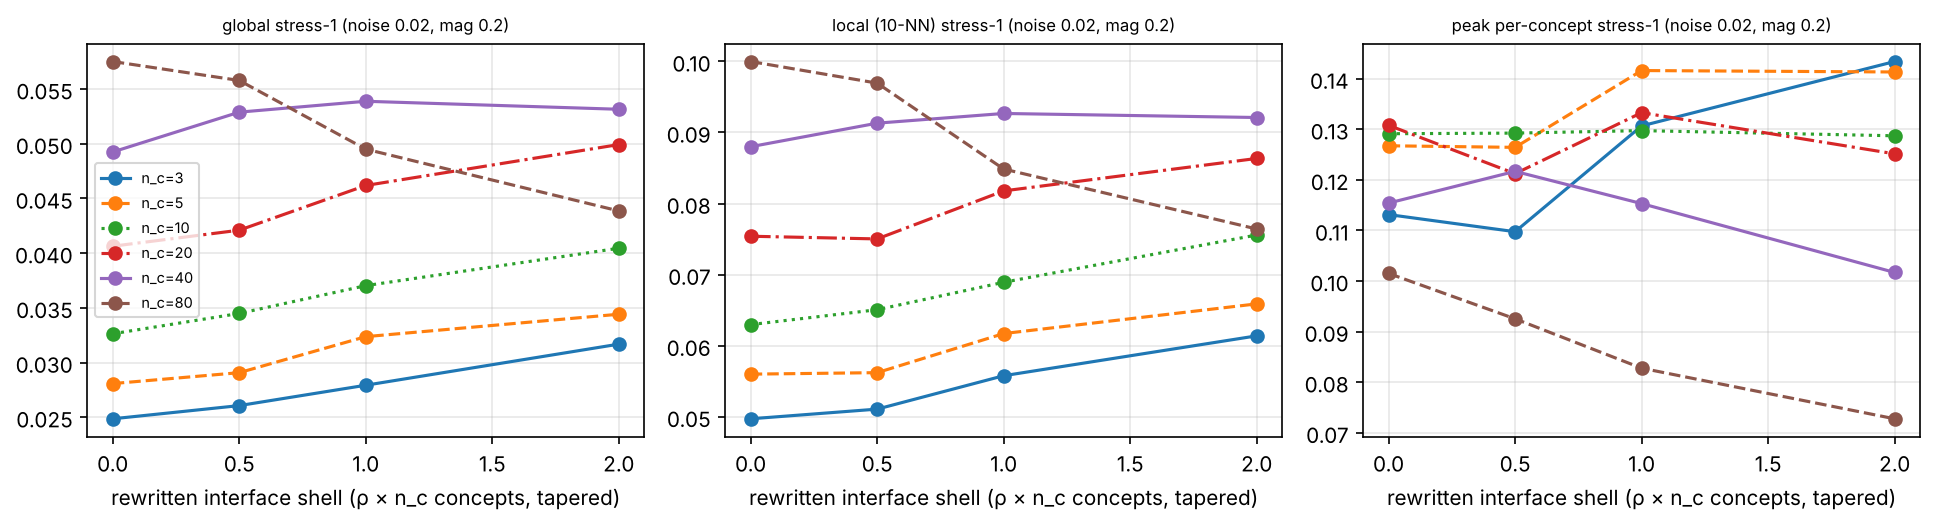

Data behind this chart, as committed beside it:
mag, noise, n_c, rho, n_reps, stress1, stress1_sd, knn_stress1, knn_stress1_sd, peak_concept, peak_concept_sd, peak_concept_stress1, peak_concept_stress1_sd, n_moved, n_moved_sd, seed
0.1, 0.0, 3, 0.0, 30, 0.007745, 0.001119, 0.01477, 0.002443, 1.606810492569824e-05, 6.295595351953172e-06, 0.05504, 0.01146, 3.0, 0.0, 20261105
0.1, 0.0, 3, 0.5, 30, 0.009717, 0.001539, 0.01814, 0.00354, 2.0075944426517378e-05, 7.342615304743446e-06, 0.0657, 0.01507, 5.0, 0.0, 20261105
0.1, 0.0, 3, 1.0, 30, 0.01035, 0.002206, 0.01943, 0.005996, 2.2262510536147485e-05, 1.7168198462774137e-05, 0.06817, 0.02527, 6.0, 0.0, 20261105
0.1, 0.0, 3, 2.0, 30, 0.01345, 0.003573, 0.02587, 0.008111, 3.3996035055658325e-05, 2.4021793459623647e-05, 0.08616, 0.03325, 9.0, 0.0, 20261105
0.2, 0.0, 3, 0.0, 30, 0.01552, 0.002385, 0.03018, 0.004687, 6.696372623565755e-05, 2.3462802397687356e-05, 0.1133, 0.02104, 3.0, 0.0, 20261105
0.2, 0.0, 3, 0.5, 30, 0.01725, 0.002119, 0.03592, 0.005887, 6.12487211910884e-05, 2.603001086692713e-05, 0.1205, 0.02499, 5.0, 0.0, 20261105
0.2, 0.0, 3, 1.0, 30, 0.01958, 0.002908, 0.04049, 0.008602, 7.430040481163261e-05, 3.164276785290419e-05, 0.1317, 0.03321, 6.0, 0.0, 20261105
0.2, 0.0, 3, 2.0, 30, 0.02538, 0.004281, 0.04664, 0.01115, 0.0001038, 4.765291159872534e-05, 0.1493, 0.03257, 9.0, 0.0, 20261105
0.1, 0.02, 3, 0.0, 30, 0.02122, 0.0004113, 0.04202, 0.001801, 1.8621950223389004e-05, 6.983783258931443e-06, 0.06159, 0.01373, 3.0, 0.0, 20261105
0.1, 0.02, 3, 0.5, 30, 0.02169, 0.0006941, 0.0428, 0.001453, 2.0543342404179886e-05, 9.310084324761128e-06, 0.06755, 0.01568, 5.0, 0.0, 20261105
0.1, 0.02, 3, 1.0, 30, 0.02226, 0.0007314, 0.04354, 0.002272, 2.128624583911342e-05, 8.039503194394771e-06, 0.06894, 0.01413, 6.0, 0.0, 20261105
0.1, 0.02, 3, 2.0, 30, 0.02368, 0.001245, 0.04603, 0.002152, 2.8337163908233628e-05, 1.174779620148772e-05, 0.07988, 0.01916, 9.0, 0.0, 20261105
0.2, 0.02, 3, 0.0, 30, 0.02486, 0.001174, 0.04972, 0.00371, 6.533504746558825e-05, 2.7502595972189807e-05, 0.1131, 0.02872, 3.0, 0.0, 20261105
0.2, 0.02, 3, 0.5, 30, 0.02606, 0.002037, 0.05108, 0.003258, 6.222097926598063e-05, 2.3379140967802055e-05, 0.1097, 0.02172, 5.0, 0.0, 20261105
0.2, 0.02, 3, 1.0, 30, 0.02793, 0.002156, 0.05578, 0.00548, 7.584390719942775e-05, 3.160562755252922e-05, 0.1307, 0.02715, 6.0, 0.0, 20261105
0.2, 0.02, 3, 2.0, 30, 0.03168, 0.004705, 0.06139, 0.008282, 9.531839515777305e-05, 5.6394955988557125e-05, 0.1434, 0.04118, 9.0, 0.0, 20261105
0.1, 0.05, 3, 0.0, 30, 0.05015, 0.0004647, 0.09833, 0.003548, 3.411706272741933e-05, 8.336293854705583e-06, 0.08744, 0.006541, 3.0, 0.0, 20261105
0.1, 0.05, 3, 0.5, 30, 0.05033, 0.000573, 0.09949, 0.002543, 3.628295318775241e-05, 1.2109737216636548e-05, 0.09314, 0.01527, 5.0, 0.0, 20261105
0.1, 0.05, 3, 1.0, 30, 0.05053, 0.000539, 0.09946, 0.002567, 3.6538397040579045e-05, 1.0264692339328473e-05, 0.09285, 0.01566, 6.0, 0.0, 20261105
0.1, 0.05, 3, 2.0, 30, 0.05119, 0.001135, 0.1003, 0.003696, 4.480057254173703e-05, 1.9648739558883303e-05, 0.1011, 0.02087, 9.0, 0.0, 20261105
0.2, 0.05, 3, 0.0, 30, 0.05185, 0.0006679, 0.1026, 0.003291, 7.924373279751998e-05, 2.9509946252943878e-05, 0.127, 0.02652, 3.0, 0.0, 20261105
0.2, 0.05, 3, 0.5, 30, 0.05295, 0.001212, 0.1049, 0.00446, 8.521786058366863e-05, 3.655954313200167e-05, 0.1374, 0.02657, 5.0, 0.0, 20261105
0.2, 0.05, 3, 1.0, 30, 0.05379, 0.002251, 0.1056, 0.00548, 0.0001057, 6.556408072603625e-05, 0.1435, 0.04308, 6.0, 0.0, 20261105
0.2, 0.05, 3, 2.0, 30, 0.05497, 0.001393, 0.1084, 0.003786, 9.740556852256874e-05, 3.5990329376266854e-05, 0.1496, 0.02635, 9.0, 0.0, 20261105
0.1, 0.1, 3, 0.0, 30, 0.09883, 0.0005853, 0.1962, 0.004709, 0.0001034, 8.046278817633226e-06, 0.1669, 0.007588, 3.0, 0.0, 20261105
0.1, 0.1, 3, 0.5, 30, 0.09885, 0.0005723, 0.1935, 0.004962, 0.0001065, 1.1645603487586074e-05, 0.1651, 0.008448, 5.0, 0.0, 20261105
0.1, 0.1, 3, 1.0, 30, 0.09896, 0.0007556, 0.1936, 0.00479, 0.000103, 6.385194731594e-06, 0.1685, 0.006963, 6.0, 0.0, 20261105
0.1, 0.1, 3, 2.0, 30, 0.09964, 0.001237, 0.1942, 0.005095, 0.0001144, 4.456968366878137e-05, 0.1723, 0.02478, 9.0, 0.0, 20261105
0.2, 0.1, 3, 0.0, 30, 0.09945, 0.0006919, 0.195, 0.004484, 0.0001261, 3.233633261802942e-05, 0.1726, 0.01177, 3.0, 0.0, 20261105
0.2, 0.1, 3, 0.5, 30, 0.1005, 0.0007794, 0.1971, 0.004876, 0.000141, 3.1574302684050146e-05, 0.1796, 0.01888, 5.0, 0.0, 20261105
0.2, 0.1, 3, 1.0, 30, 0.1006, 0.001268, 0.1975, 0.00526, 0.0001479, 6.343293884407668e-05, 0.1826, 0.02369, 6.0, 0.0, 20261105
0.2, 0.1, 3, 2.0, 30, 0.1014, 0.001362, 0.1979, 0.005663, 0.0001565, 4.545597440002126e-05, 0.1836, 0.02001, 9.0, 0.0, 20261105
0.1, 0.2, 3, 0.0, 30, 0.1936, 0.001001, 0.3624, 0.01166, 0.0003892, 2.0736119873661676e-05, 0.3217, 0.01135, 3.0, 0.0, 20261105
0.1, 0.2, 3, 0.5, 30, 0.1938, 0.001537, 0.3617, 0.01008, 0.0003905, 1.5783881061779335e-05, 0.3172, 0.0111, 5.0, 0.0, 20261105
0.1, 0.2, 3, 1.0, 30, 0.194, 0.001408, 0.3636, 0.007992, 0.0003966, 2.157810092472725e-05, 0.3148, 0.01062, 6.0, 0.0, 20261105
0.1, 0.2, 3, 2.0, 30, 0.1936, 0.001138, 0.361, 0.00689, 0.0003844, 2.4640856004582234e-05, 0.3181, 0.009903, 9.0, 0.0, 20261105
0.2, 0.2, 3, 0.0, 30, 0.1939, 0.001509, 0.3633, 0.007219, 0.0003896, 2.4579470533508803e-05, 0.3182, 0.01484, 3.0, 0.0, 20261105
0.2, 0.2, 3, 0.5, 30, 0.1944, 0.001345, 0.3631, 0.009921, 0.0003873, 1.7014878991578275e-05, 0.3219, 0.01056, 5.0, 0.0, 20261105
0.2, 0.2, 3, 1.0, 30, 0.1949, 0.001387, 0.3643, 0.009265, 0.0004011, 3.772607956687684e-05, 0.3207, 0.01089, 6.0, 0.0, 20261105
0.2, 0.2, 3, 2.0, 30, 0.1946, 0.001298, 0.3642, 0.006564, 0.0004024, 5.746231003749832e-05, 0.3205, 0.01495, 9.0, 0.0, 20261105
0.1, 0.4, 3, 0.0, 30, 0.3506, 0.002157, 0.575, 0.01369, 0.001268, 9.300593829333041e-05, 0.5286, 0.01664, 3.0, 0.0, 20261105
0.1, 0.4, 3, 0.5, 30, 0.351, 0.002454, 0.5845, 0.01239, 0.001251, 7.317541971893439e-05, 0.5339, 0.01913, 5.0, 0.0, 20261105
0.1, 0.4, 3, 1.0, 30, 0.3511, 0.002135, 0.5779, 0.01442, 0.001232, 7.110626277471855e-05, 0.5329, 0.01907, 6.0, 0.0, 20261105
0.1, 0.4, 3, 2.0, 30, 0.3508, 0.001388, 0.5803, 0.01822, 0.001253, 7.169178893491768e-05, 0.528, 0.01653, 9.0, 0.0, 20261105
0.2, 0.4, 3, 0.0, 30, 0.3517, 0.002445, 0.5804, 0.01373, 0.001258, 6.828438500282709e-05, 0.525, 0.01951, 3.0, 0.0, 20261105
0.2, 0.4, 3, 0.5, 30, 0.3518, 0.002281, 0.5771, 0.01506, 0.001264, 6.93692242355516e-05, 0.5302, 0.01448, 5.0, 0.0, 20261105
0.2, 0.4, 3, 1.0, 30, 0.3515, 0.002424, 0.5757, 0.0124, 0.001264, 8.708087584111375e-05, 0.5248, 0.01924, 6.0, 0.0, 20261105
0.2, 0.4, 3, 2.0, 30, 0.3515, 0.002277, 0.5821, 0.01552, 0.00126, 8.513798566055306e-05, 0.5269, 0.01784, 9.0, 0.0, 20261105
0.1, 0.0, 5, 0.0, 30, 0.0101, 0.001096, 0.0187, 0.002388, 2.0259514685778e-05, 7.081206847904876e-06, 0.06388, 0.01292, 5.0, 0.0, 20261105
0.1, 0.0, 5, 0.5, 30, 0.01078, 0.001386, 0.02041, 0.00365, 1.955263974520794e-05, 8.395873462118231e-06, 0.06441, 0.01651, 7.0, 0.0, 20261105
0.1, 0.0, 5, 1.0, 30, 0.01219, 0.001642, 0.0234, 0.003861, 1.9813204741873244e-05, 6.806894377281142e-06, 0.06725, 0.01526, 10.0, 0.0, 20261105
0.1, 0.0, 5, 2.0, 30, 0.01411, 0.00201, 0.02546, 0.004643, 1.9977229352471174e-05, 7.344594960365564e-06, 0.06627, 0.01339, 15.0, 0.0, 20261105
0.2, 0.0, 5, 0.0, 30, 0.01924, 0.002099, 0.03966, 0.006858, 7.299868846960982e-05, 2.3859660408963985e-05, 0.1261, 0.0238, 5.0, 0.0, 20261105
0.2, 0.0, 5, 0.5, 30, 0.0207, 0.002384, 0.0386, 0.006016, 7.049899998621408e-05, 2.2068013769055062e-05, 0.1215, 0.02162, 7.0, 0.0, 20261105
0.2, 0.0, 5, 1.0, 30, 0.02333, 0.003135, 0.0447, 0.009525, 7.613877043425704e-05, 2.2668813617923682e-05, 0.1249, 0.01901, 10.0, 0.0, 20261105
0.2, 0.0, 5, 2.0, 30, 0.02883, 0.004587, 0.0536, 0.0112, 8.578130402665462e-05, 3.534424632732622e-05, 0.1372, 0.03411, 15.0, 0.0, 20261105
0.1, 0.02, 5, 0.0, 30, 0.022, 0.0005513, 0.04342, 0.00152, 2.093563230965885e-05, 7.2253595514308e-06, 0.06741, 0.01347, 5.0, 0.0, 20261105
0.1, 0.02, 5, 0.5, 30, 0.02239, 0.0004399, 0.04344, 0.001444, 2.1673518665261507e-05, 6.3443460386992095e-06, 0.06782, 0.009652, 7.0, 0.0, 20261105
0.1, 0.02, 5, 1.0, 30, 0.02331, 0.001117, 0.0457, 0.002469, 2.206660097482708e-05, 9.201404620527354e-06, 0.06933, 0.01599, 10.0, 0.0, 20261105
0.1, 0.02, 5, 2.0, 30, 0.02469, 0.001401, 0.04786, 0.004358, 2.483880112784496e-05, 1.2222946813992715e-05, 0.07658, 0.02015, 15.0, 0.0, 20261105
... 228 more rows
